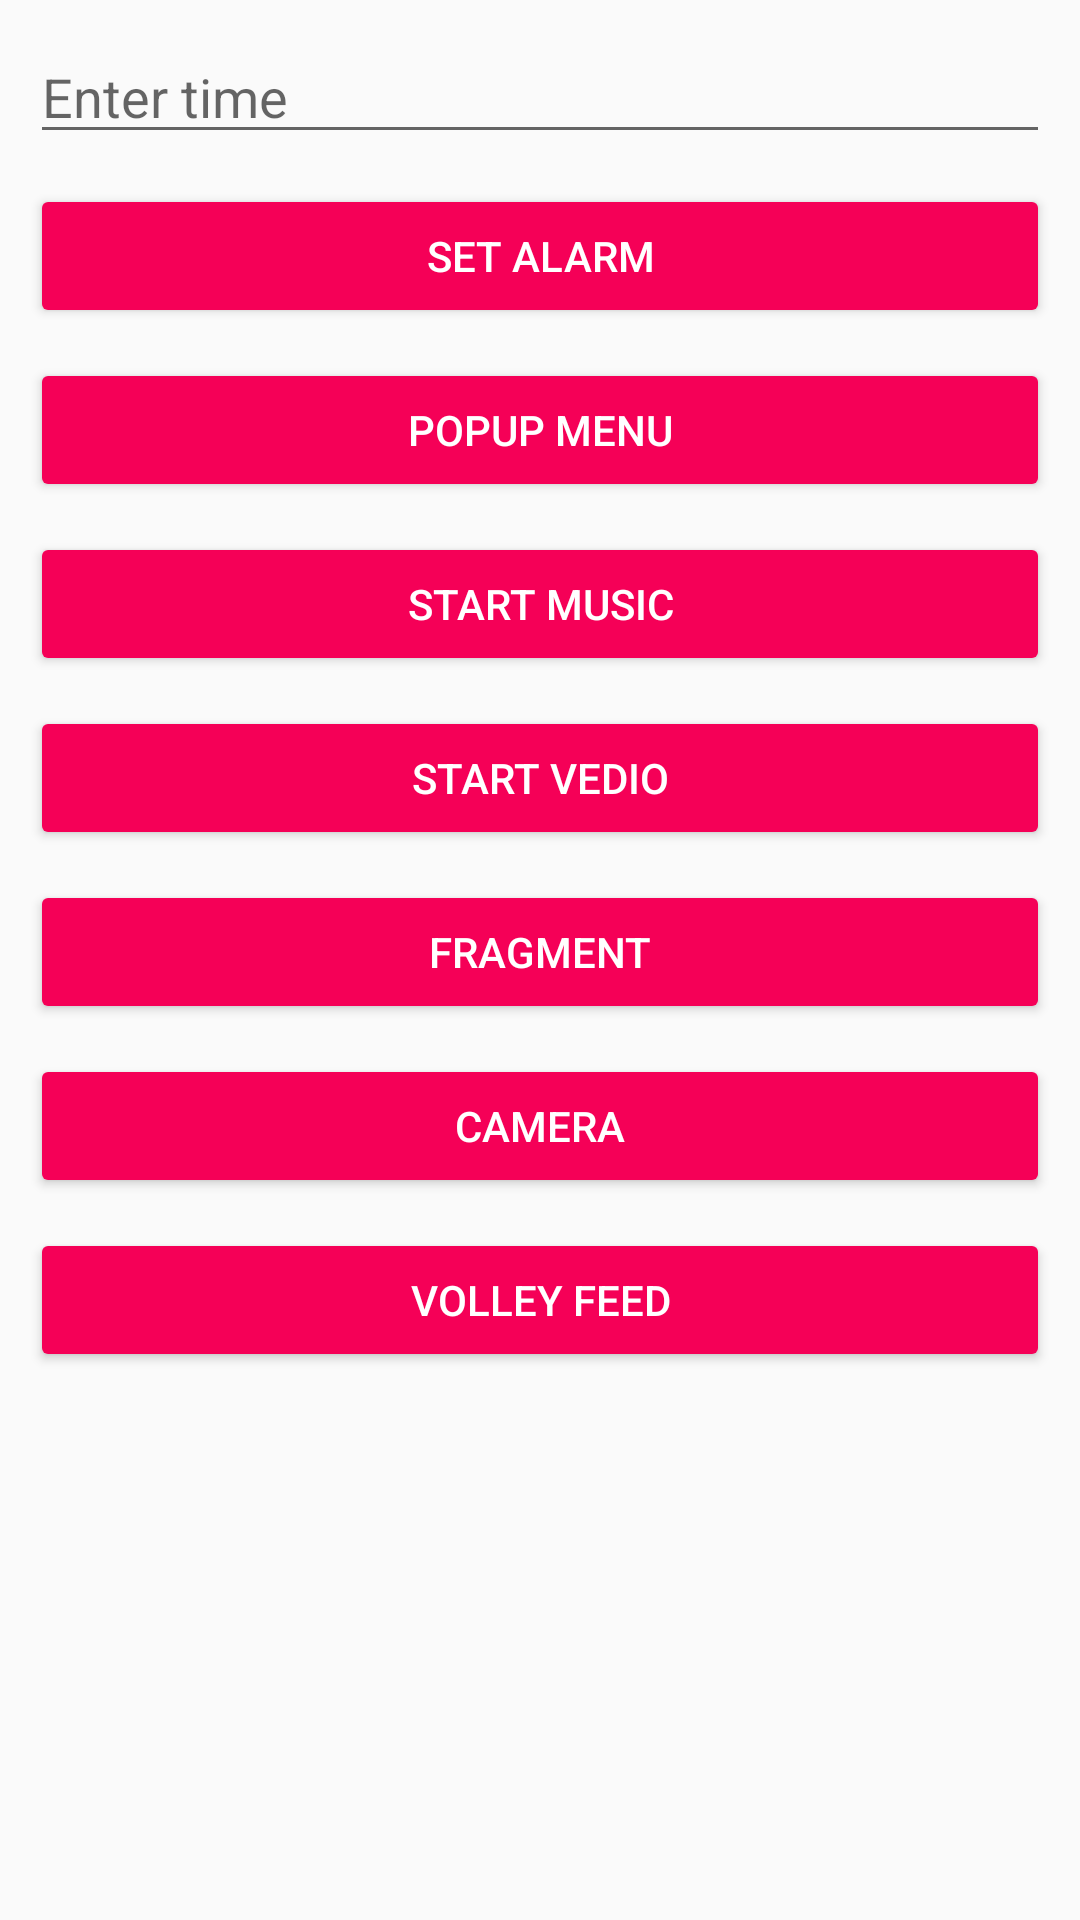

Write the Android layout XML for this screen, with the resource values it uses.
<!-- AndroidManifest.xml: application theme MyMaterialTheme -->
<!-- res/layout/button.xml -->
<?xml version="1.0" encoding="utf-8"?>
<LinearLayout xmlns:android="http://schemas.android.com/apk/res/android"
    android:orientation="vertical" android:layout_width="match_parent"
    android:layout_height="match_parent">

    <EditText
        android:id="@+id/time"
        android:hint="Enter time"
        android:layout_marginTop="10dp"
        android:layout_marginLeft="10dp"
        android:layout_marginRight="10dp"
        android:layout_width="match_parent"
        android:layout_height="wrap_content" />

    <Button
        android:layout_width="match_parent"
        android:layout_height="wrap_content"
        android:layout_marginLeft="10dp"
        android:layout_marginTop="10dp"
        android:layout_marginRight="10dp"
        android:text="set Alarm"
        android:id="@+id/setAlaram"
        android:theme="@style/AppTheme.Button" />

    <Button
        android:layout_width="match_parent"
        android:layout_height="wrap_content"
        android:layout_marginLeft="10dp"
        android:layout_marginTop="10dp"
        android:layout_marginRight="10dp"
        android:text="Popup Menu"
        android:id="@+id/popupMenu"
        android:theme="@style/AppTheme.Button" />


    <Button
        android:layout_width="match_parent"
        android:layout_height="wrap_content"
        android:layout_marginLeft="10dp"
        android:layout_marginTop="10dp"
        android:layout_marginRight="10dp"
        android:text="Start Music"
        android:id="@+id/startMusic"
        android:theme="@style/AppTheme.Button" />

    <Button
        android:layout_width="match_parent"
        android:layout_height="wrap_content"
        android:layout_marginLeft="10dp"
        android:layout_marginTop="10dp"
        android:layout_marginRight="10dp"
        android:text="Start Vedio"
        android:id="@+id/startVedio"
        android:theme="@style/AppTheme.Button" />

    <Button
        android:layout_width="match_parent"
        android:layout_height="wrap_content"
        android:layout_marginLeft="10dp"
        android:layout_marginTop="10dp"
        android:layout_marginRight="10dp"
        android:text="Fragment"
        android:id="@+id/fragmentActivity"
        android:theme="@style/AppTheme.Button" />

    <Button
        android:layout_width="match_parent"
        android:layout_height="wrap_content"
        android:layout_marginLeft="10dp"
        android:layout_marginTop="10dp"
        android:layout_marginRight="10dp"
        android:text="Camera"
        android:id="@+id/camera"
        android:theme="@style/AppTheme.Button" />
    <Button
        android:layout_width="match_parent"
        android:layout_height="wrap_content"
        android:layout_marginLeft="10dp"
        android:layout_marginTop="10dp"
        android:layout_marginRight="10dp"
        android:text="Volley Feed"
        android:id="@+id/volley_feed"
        android:theme="@style/AppTheme.Button" />

</LinearLayout>
<!-- resources referenced by this layout -->
<resources>
  <style name="AppTheme.Button" parent="Widget.AppCompat.Button.Colored">
          <item name="colorButtonNormal">@color/colorPrimary</item>
          <item name="android:textColor">@color/textColorPrimary</item>
      </style>
  <style name="MyMaterialTheme" parent="MyMaterialTheme.Base">
  
      </style>
  <color name="colorPrimary">#f50057</color>
  <color name="textColorPrimary">#ffffff</color>
  <style name="MyMaterialTheme.Base" parent="Theme.AppCompat.Light.DarkActionBar">
          <item name="windowNoTitle">true</item>
          <item name="windowActionBar">false</item>
          <item name="colorPrimary">@color/colorPrimary</item>
          <item name="colorPrimaryDark">@color/colorPrimaryDark</item>
          <item name="colorAccent">@color/colorAccent</item>
      </style>
  <color name="colorPrimaryDark">#c51162</color>
  <color name="colorAccent">#ff80ab</color>
</resources>
